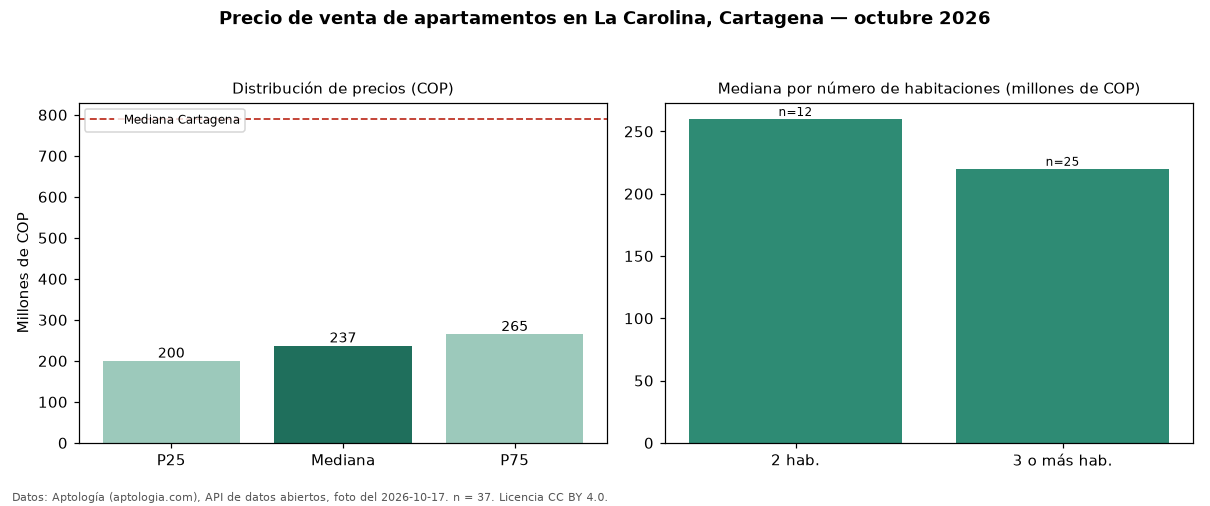

The table this chart was drawn from, first rows:
seccion, metrica, valor_cop, n
precio, p25, 200000000, 37
precio, mediana, 237000000, 37
precio, p75, 265000000, 37
precio, minimo, 145000000, 37
precio, maximo, 3200000000, 37
parqueadero, avisos_con_parqueadero, 18, 37
parqueadero, mediana_con_parqueadero, 260000000, 18
habitaciones, 2, 260000000, 12
habitaciones, 3+, 220000000, 25
ciudad, mediana_ciudad, 790000000, 
fuente, fecha_foto, 2026-10-17, 
fuente, atribucion, https://www.aptologia.com/venta/cartagen…, 
